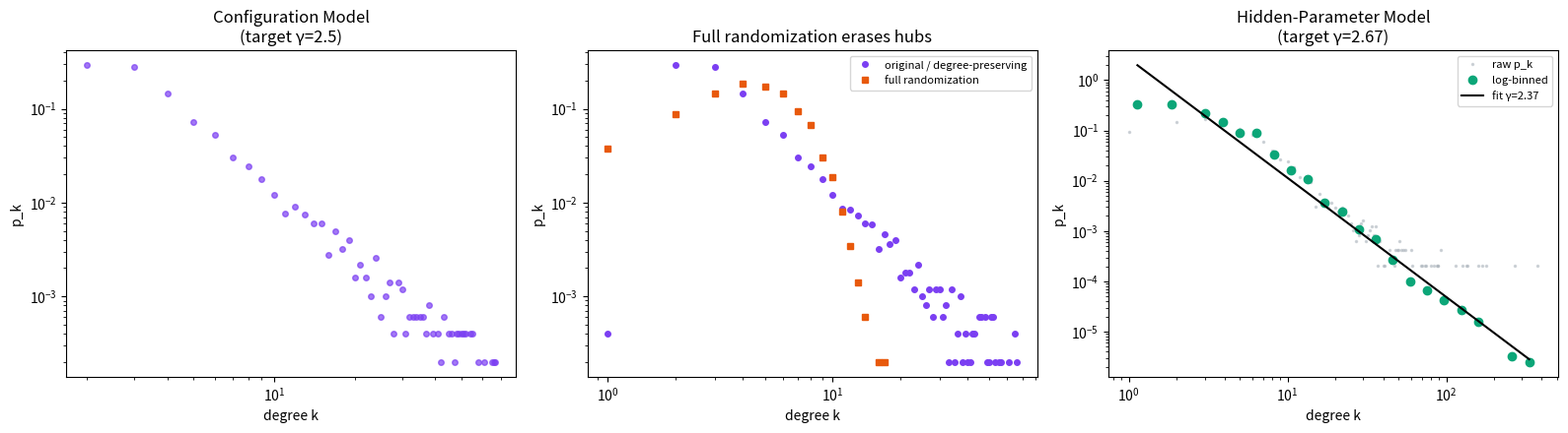

Recreate this plot in Python.
import numpy as np
import networkx as nx
import matplotlib.pyplot as plt
from scipy import optimize

np.random.seed(42)

# ============================================================
# BOX 4.7 — Generate a power-law degree SEQUENCE
# (inverse-transform sampling, per the textbook recipe)
# ============================================================
def generate_power_law_sequence(N, gamma, k_min=2, k_max=None):
    """
    p_k ~ k^-gamma for k in [k_min, k_max]
    Uses inverse-transform sampling on the CONTINUOUS approximation,
    matching Box 4.7's D(k) = sum_{k'>=k} p_k'  idea.
    """
    if k_max is None:
        k_max = N  # natural cutoff
    r = np.random.uniform(0, 1, N)
    # Continuous power law inverse CDF:
    # For p(k) ~ k^-gamma normalized on [k_min,k_max],
    # CDF^-1(r) = [ (k_max^(1-g) - k_min^(1-g))*r + k_min^(1-g) ] ^ (1/(1-g))
    g = gamma
    a = k_min**(1-g)
    b = k_max**(1-g)
    ks = (a + (b - a) * r) ** (1/(1-g))
    ks = np.round(ks).astype(int)
    ks = np.clip(ks, k_min, k_max)
    return ks

def make_even(seq):
    """Configuration model needs an EVEN sum of stubs."""
    if sum(seq) % 2 != 0:
        seq = seq.copy()
        seq[np.argmax(seq)] += 1  # bump one stub onto the biggest node
    return seq

# ============================================================
# METHOD 1 — CONFIGURATION MODEL
# ============================================================
N = 5000
gamma_target = 2.5

deg_seq = generate_power_law_sequence(N, gamma_target, k_min=2, k_max=int(N**0.5))
deg_seq = make_even(deg_seq)

G_config = nx.configuration_model(deg_seq, seed=42)  # MultiGraph: allows self-loops/multi-edges
n_selfloops = nx.number_of_selfloops(G_config)
n_multi = sum(1 for u, v, k in G_config.edges(keys=True) if k > 0)  # parallel edges beyond the first

print("=== METHOD 1: CONFIGURATION MODEL ===")
print(f"N = {N}, target gamma = {gamma_target}")
print(f"Target <k> = {np.mean(deg_seq):.3f}")
actual_degrees = [d for n, d in G_config.degree()]
print(f"Realized <k> = {np.mean(actual_degrees):.3f}  (must match target exactly by construction)")
print(f"Self-loops: {n_selfloops}  ({100*n_selfloops/N:.3f}% of nodes)")
print(f"Parallel edges: {n_multi}  ({100*n_multi/G_config.number_of_edges():.3f}% of edges)")

# Convert to SIMPLE graph (strip self-loops & multi-edges) to test planarity
G_simple = nx.Graph(G_config)
G_simple.remove_edges_from(nx.selfloop_edges(G_simple))
is_planar, _ = nx.check_planarity(G_simple)
print(f"Is the (simplified) configuration-model graph planar? {is_planar}")
print()

# ============================================================
# HOW BADLY does the configuration model fail at planarity,
# as N grows? (directly relevant to your thesis motivation)
# ============================================================
print("=== PLANARITY FRACTION vs N (configuration model, gamma=2.5) ===")
for n_test in [20, 50, 100, 200, 500, 1000]:
    trials, planar_count = 30, 0
    for t in range(trials):
        ds = generate_power_law_sequence(n_test, gamma_target, k_min=2, k_max=int(n_test**0.5))
        ds = make_even(ds)
        g = nx.Graph(nx.configuration_model(ds, seed=1000+t))
        g.remove_edges_from(nx.selfloop_edges(g))
        if nx.check_planarity(g)[0]:
            planar_count += 1
    print(f"  N={n_test:5d}:  planar in {planar_count}/{trials} trials  ({100*planar_count/trials:.0f}%)")
print()

# ============================================================
# METHOD 2 — DEGREE-PRESERVING RANDOMIZATION vs FULL RANDOMIZATION
# ============================================================
print("=== METHOD 2: DEGREE-PRESERVING vs FULL RANDOMIZATION ===")
# Start from a clean simple scale-free-like graph (use configuration model, force-simplify)
G_base = nx.Graph(G_config)
G_base.remove_edges_from(nx.selfloop_edges(G_base))
G_base = nx.Graph(G_base)  # drop parallel edges automatically (Graph, not MultiGraph)
G_base.remove_nodes_from(list(nx.isolates(G_base)))
G_base = G_base.subgraph(max(nx.connected_components(G_base), key=len)).copy()
print(f"Base graph (largest component): N={G_base.number_of_nodes()}, L={G_base.number_of_edges()}")

deg_before = [d for n, d in G_base.degree()]
max_deg_before = max(deg_before)
print(f"Max degree BEFORE any randomization: {max_deg_before}")

# --- Degree-preserving randomization (double edge swap) ---
G_degpreserve = G_base.copy()
nx.double_edge_swap(G_degpreserve, nswap=5*G_base.number_of_edges(), max_tries=200000, seed=1)
deg_after_preserve = sorted([d for n, d in G_degpreserve.degree()])
print(f"Max degree AFTER degree-preserving randomization: {max(deg_after_preserve)}")
print(f"Degree sequences identical? {sorted(deg_before) == deg_after_preserve}")

# --- Full randomization (Erdos-Renyi with same N, L -> destroys hubs) ---
G_full_random = nx.gnm_random_graph(G_base.number_of_nodes(), G_base.number_of_edges(), seed=1)
deg_after_full = [d for n, d in G_full_random.degree()]
print(f"Max degree AFTER full randomization (Erdos-Renyi, same N & L): {max(deg_after_full)}")
print()

# Average path length comparison (Box 4.8 style check)
try:
    d_base = nx.average_shortest_path_length(G_base)
    d_preserve = nx.average_shortest_path_length(G_degpreserve)
    Gf_giant = G_full_random.subgraph(max(nx.connected_components(G_full_random), key=len)).copy()
    d_full = nx.average_shortest_path_length(Gf_giant)
    print("=== Box 4.8 STYLE CHECK: average path length ===")
    print(f"  Original scale-free-like graph:      <d> = {d_base:.3f}")
    print(f"  Degree-preserving randomized:         <d> = {d_preserve:.3f}  (should stay close)")
    print(f"  Fully randomized (hubs destroyed):    <d> = {d_full:.3f}  (should be LARGER)")
except Exception as e:
    print("path length calc skipped:", e)
print()

# ============================================================
# METHOD 3 — HIDDEN-PARAMETER MODEL
# eta_i = c * i^-alpha  =>  gamma = 1 + 1/alpha
# ============================================================
print("=== METHOD 3: HIDDEN-PARAMETER MODEL ===")
N3 = 5000
alpha = 0.6          # choose alpha ...
gamma_expected = 1 + 1/alpha   # ... predicts this gamma
mean_k_target = 6.0

i = np.arange(1, N3+1)
eta_raw = i ** (-alpha)
c = mean_k_target / np.mean(eta_raw)   # tune c so <eta> = target <k>  (since <k> = <eta>)
eta = c * eta_raw

print(f"alpha = {alpha}  ->  predicted gamma = 1 + 1/alpha = {gamma_expected:.3f}")
print(f"<eta> = {np.mean(eta):.3f}  (this should equal realized <k>)")

# Build graph: connect i,j with prob eta_i*eta_j / (<eta> * N)
mean_eta = np.mean(eta)
G_hidden = nx.Graph()
G_hidden.add_nodes_from(range(N3))

# Vectorized-ish sampling for speed: for each node, decide links to a random subsample
# (full O(N^2) is 25M pairs -- fine for N=5000, do it in chunks)
rng = np.random.default_rng(7)
denom = mean_eta * N3
batch = 500
for start in range(0, N3, batch):
    end = min(start+batch, N3)
    block = eta[start:end][:, None] * eta[None, :] / denom   # shape (batch, N3)
    block = np.clip(block, 0, 1)
    rand = rng.random(block.shape)
    edges_mask = rand < block
    for bi, gi in enumerate(range(start, end)):
        js = np.where(edges_mask[bi])[0]
        js = js[js > gi]  # avoid double-adding + self-loops
        for j in js:
            G_hidden.add_edge(gi, int(j))

realized_degrees = np.array([d for n, d in G_hidden.degree()])
print(f"Realized <k> = {realized_degrees.mean():.3f}")
print(f"Max degree (biggest hub) = {realized_degrees.max()}")
print(f"Self-loops present? {nx.number_of_selfloops(G_hidden)}  (should be 0 -- model avoids them)")

# Fit gamma using LOG-BINNING (standard practice -- raw linear bins are
# noisy/biased in the tail because high-k bins have very few samples)
degs = realized_degrees[realized_degrees > 0]
bins = np.logspace(np.log10(1), np.log10(degs.max()), 25)
hist, edges = np.histogram(degs, bins=bins, density=True)
centers = np.sqrt(edges[:-1] * edges[1:])
valid = hist > 0
logk = np.log(centers[valid])
logp = np.log(hist[valid])
slope, intercept = np.polyfit(logk, logp, 1)
print(f"Empirical fit (log-binned): gamma_fit = {-slope:.3f}  (target was {gamma_expected:.3f})")

vals, counts = np.unique(degs, return_counts=True)
pk = counts / counts.sum()
mask = valid
print()

# ============================================================
# PLOTS
# ============================================================
fig, axes = plt.subplots(1, 3, figsize=(16, 4.5))

# Plot 1: configuration model degree distribution (log-log)
d1 = np.array([d for n, d in G_config.degree()])
v1, c1 = np.unique(d1[d1>0], return_counts=True)
axes[0].loglog(v1, c1/c1.sum(), 'o', ms=4, color='#7b3ff2', alpha=0.7)
axes[0].set_title(f"Configuration Model\n(target γ={gamma_target})")
axes[0].set_xlabel("degree k"); axes[0].set_ylabel("p_k")

# Plot 2: degree preserved vs full randomization
v2a, c2a = np.unique(np.array(deg_before), return_counts=True)
v2b, c2b = np.unique(np.array(deg_after_full), return_counts=True)
axes[1].loglog(v2a, c2a/c2a.sum(), 'o', ms=4, label='original / degree-preserving', color='#7b3ff2')
axes[1].loglog(v2b, c2b/c2b.sum(), 's', ms=4, label='full randomization', color='#e8590c')
axes[1].set_title("Full randomization erases hubs")
axes[1].set_xlabel("degree k"); axes[1].set_ylabel("p_k"); axes[1].legend(fontsize=8)

# Plot 3: hidden parameter model with fitted line (log-binned)
axes[2].loglog(vals, pk, '.', ms=3, color='#adb5bd', alpha=0.5, label='raw p_k')
axes[2].loglog(centers[valid], hist[valid], 'o', ms=6, color='#0ca678', label='log-binned')
fit_line = np.exp(intercept) * centers[valid]**slope
axes[2].loglog(centers[valid], fit_line, '-', color='black', lw=1.5,
               label=f'fit γ={-slope:.2f}')
axes[2].set_title(f"Hidden-Parameter Model\n(target γ={gamma_expected:.2f})")
axes[2].set_xlabel("degree k"); axes[2].set_ylabel("p_k"); axes[2].legend(fontsize=8)

plt.tight_layout()
plt.savefig('sf_methods_comparison.png', dpi=140)
